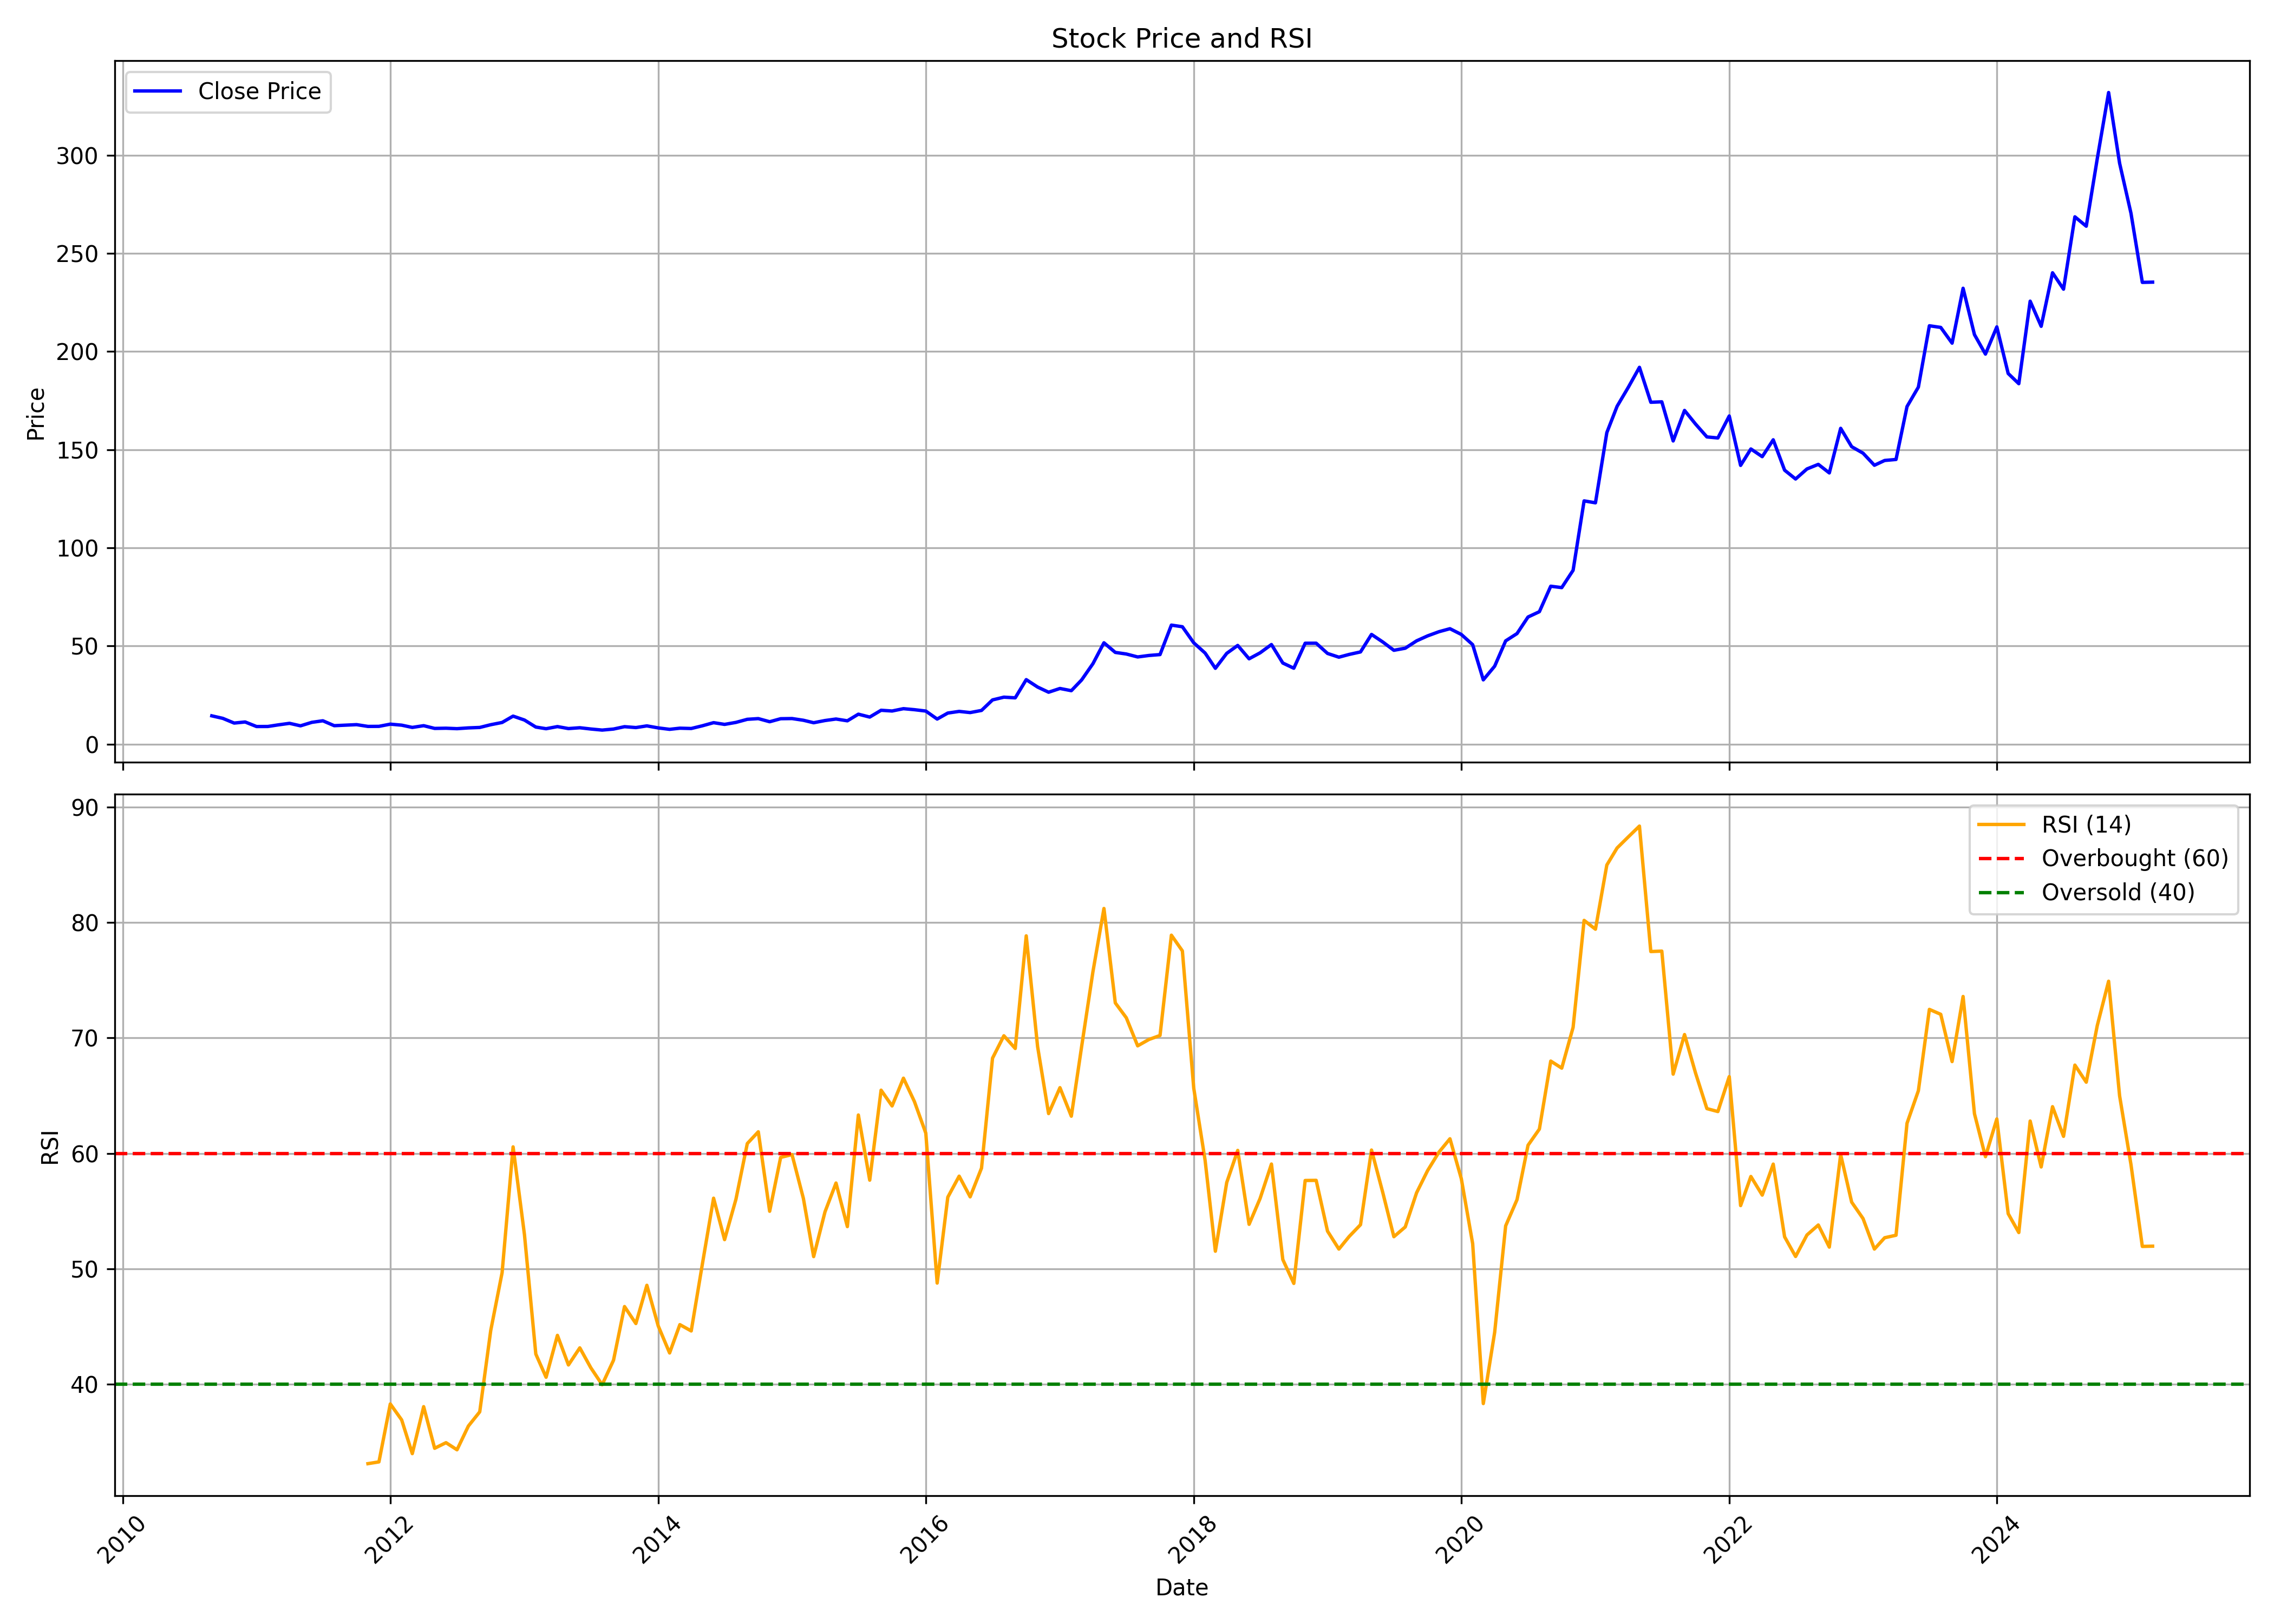

Data behind this chart, as committed beside it:
, date, symbol, open, high, low, close, volume, rsi
0, 2010-09-01, ADFFOODS, 13.03, 15.26, 11.3, 14.42, 5231415, 
1, 2010-10-01, ADFFOODS, 14.29, 14.79, 12.46, 13.14, 2399520, 
2, 2010-11-01, ADFFOODS, 12.96, 14.86, 9.206, 10.73, 6678740, 
3, 2010-12-01, ADFFOODS, 11.37, 13.19, 8.815, 11.29, 5273635, 
4, 2011-01-01, ADFFOODS, 11.47, 11.62, 8.308, 8.973, 1429730, 
5, 2011-02-01, ADFFOODS, 10.68, 10.68, 8.142, 8.998, 586820, 
6, 2011-03-01, ADFFOODS, 9.289, 11.05, 8.691, 9.804, 1142340, 
7, 2011-04-01, ADFFOODS, 9.779, 11.95, 9.771, 10.6, 805630, 
8, 2011-05-01, ADFFOODS, 10.63, 11.62, 8.807, 9.33, 372185, 
9, 2011-06-01, ADFFOODS, 9.513, 14.36, 9.089, 11.11, 20279600, 
10, 2011-07-01, ADFFOODS, 11.38, 13.42, 11.14, 11.9, 5043530, 
11, 2011-08-01, ADFFOODS, 11.84, 12.09, 8.494, 9.403, 1402250, 
12, 2011-09-01, ADFFOODS, 9.403, 11.89, 9.097, 9.666, 976570, 
13, 2011-10-01, ADFFOODS, 9.683, 10.36, 9.199, 9.929, 349880, 
14, 2011-11-01, ADFFOODS, 9.853, 10.02, 7.432, 9.029, 660390, 33.11
15, 2011-12-01, ADFFOODS, 9.173, 9.513, 7.789, 9.063, 964940, 33.27
16, 2012-01-01, ADFFOODS, 8.851, 10.53, 8.851, 10.18, 1072700, 38.29
17, 2012-02-01, ADFFOODS, 10.11, 11.47, 9.004, 9.666, 1067170, 36.91
18, 2012-03-01, ADFFOODS, 9.513, 9.683, 8.324, 8.519, 2435655, 33.98
19, 2012-04-01, ADFFOODS, 8.664, 9.683, 7.679, 9.403, 660465, 38.05
20, 2012-05-01, ADFFOODS, 9.343, 10.67, 7.432, 8.01, 1857320, 34.45
21, 2012-06-01, ADFFOODS, 7.831, 9.343, 7.687, 8.112, 521770, 34.93
22, 2012-07-01, ADFFOODS, 8.239, 9.114, 7.738, 7.882, 634375, 34.32
23, 2012-08-01, ADFFOODS, 8.422, 9.176, 8.045, 8.273, 592020, 36.37
24, 2012-09-01, ADFFOODS, 8.422, 9.071, 8.176, 8.501, 314535, 37.6
25, 2012-10-01, ADFFOODS, 8.808, 10.85, 8.58, 9.896, 2097495, 44.65
26, 2012-11-01, ADFFOODS, 9.913, 12.98, 9.913, 11.04, 3361765, 49.66
27, 2012-12-01, ADFFOODS, 10.98, 14.65, 10.95, 14.27, 4078845, 60.56
28, 2013-01-01, ADFFOODS, 14.39, 16.48, 11.4, 12.28, 8158580, 52.96
29, 2013-02-01, ADFFOODS, 12.45, 12.88, 8.369, 8.703, 1503205, 42.61
30, 2013-03-01, ADFFOODS, 8.694, 9.264, 7.194, 7.86, 1259005, 40.6
31, 2013-04-01, ADFFOODS, 7.685, 9.554, 7.685, 8.939, 604825, 44.23
32, 2013-05-01, ADFFOODS, 8.939, 9.825, 7.369, 7.931, 914930, 41.67
33, 2013-06-01, ADFFOODS, 7.773, 8.869, 7.431, 8.352, 1160915, 43.15
34, 2013-07-01, ADFFOODS, 8.422, 8.931, 7.615, 7.711, 401310, 41.43
35, 2013-08-01, ADFFOODS, 8.032, 8.639, 6.71, 7.163, 719975, 39.95
36, 2013-09-01, ADFFOODS, 7.181, 8.82, 6.982, 7.688, 516520, 42.08
37, 2013-10-01, ADFFOODS, 7.77, 10.11, 7.77, 8.893, 2570875, 46.73
38, 2013-11-01, ADFFOODS, 8.911, 9.78, 8.014, 8.44, 998675, 45.26
39, 2013-12-01, ADFFOODS, 8.476, 9.862, 8.06, 9.3, 4052565, 48.57
40, 2014-01-01, ADFFOODS, 9.509, 9.762, 7.806, 8.268, 1121100, 45.05
41, 2014-02-01, ADFFOODS, 8.512, 8.603, 7.426, 7.543, 652985, 42.71
42, 2014-03-01, ADFFOODS, 7.525, 8.313, 7.426, 8.123, 822250, 45.16
43, 2014-04-01, ADFFOODS, 8.114, 8.983, 7.833, 7.969, 904665, 44.61
44, 2014-05-01, ADFFOODS, 7.969, 10.5, 7.797, 9.327, 1938690, 50.33
45, 2014-06-01, ADFFOODS, 9.771, 12.3, 8.63, 10.94, 72122340, 56.12
46, 2014-07-01, ADFFOODS, 11.05, 13.02, 9.961, 10.06, 18424970, 52.52
47, 2014-08-01, ADFFOODS, 9.961, 11.27, 9.78, 11.08, 6116315, 56.02
48, 2014-09-01, ADFFOODS, 11.65, 15.58, 11.36, 12.65, 39493700, 60.85
49, 2014-10-01, ADFFOODS, 12.97, 13.32, 11.66, 13.01, 6762945, 61.87
50, 2014-11-01, ADFFOODS, 13.13, 13.88, 10.56, 11.42, 21787010, 54.98
51, 2014-12-01, ADFFOODS, 11.42, 13.51, 10.97, 12.95, 17249450, 59.65
52, 2015-01-01, ADFFOODS, 13.06, 14.15, 12.38, 13.03, 9736485, 59.89
53, 2015-02-01, ADFFOODS, 12.78, 13.58, 10.64, 12.16, 11297965, 56.1
54, 2015-03-01, ADFFOODS, 12.08, 12.32, 9.584, 10.91, 5348755, 51.05
55, 2015-04-01, ADFFOODS, 11.19, 13.95, 10.85, 12.03, 10601960, 54.94
56, 2015-05-01, ADFFOODS, 12.03, 13.64, 11.47, 12.79, 7904825, 57.43
57, 2015-06-01, ADFFOODS, 12.77, 13.29, 11.47, 11.89, 2597745, 53.65
58, 2015-07-01, ADFFOODS, 11.92, 15.73, 11.67, 15.26, 11968125, 63.32
59, 2015-08-01, ADFFOODS, 15.33, 16.55, 12.03, 13.79, 9403140, 57.68
... 115 more rows
